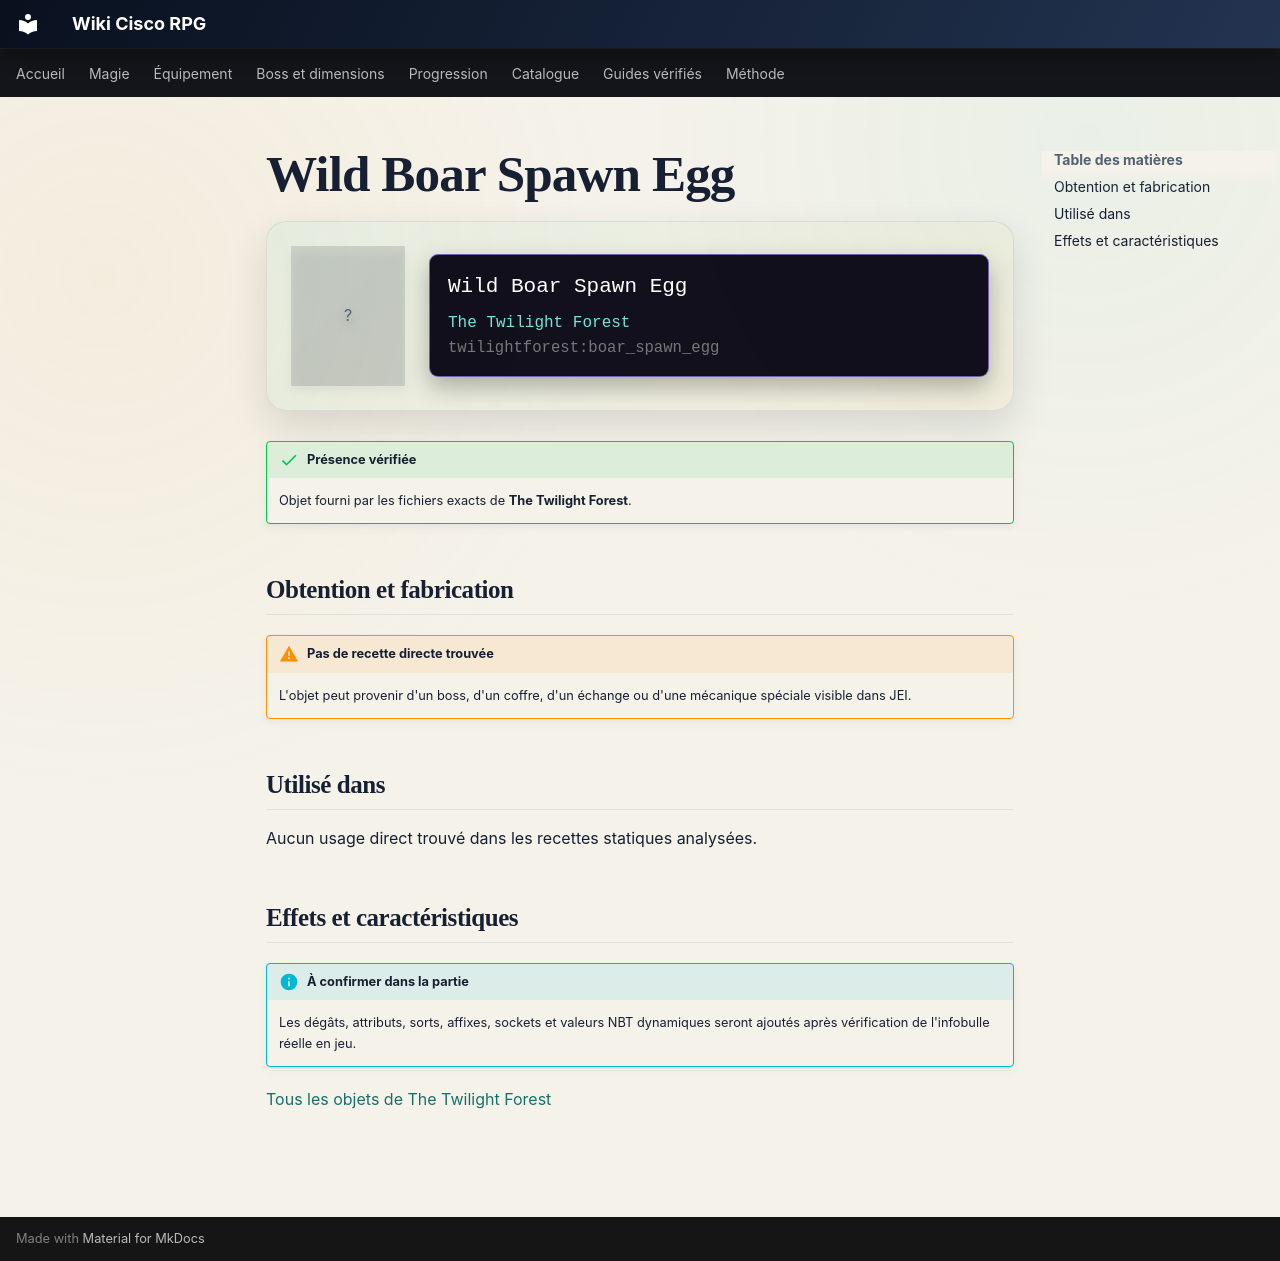

repository: Kloups-Dev/wiki-cisco-rpg · page: catalogue/objets/twilightforest/boar_spawn_egg/index.html · generator: mkdocs

# Wild Boar Spawn Egg

<div class="mc-item-showcase">
<div class="mc-item-icon mc-item-icon--missing">?</div>
<div class="mc-tooltip-card">
<div class="mc-tooltip-card__name">Wild Boar Spawn Egg</div>
<div class="mc-tooltip-card__mod">The Twilight Forest</div>
<div class="mc-tooltip-card__id">twilightforest:boar_spawn_egg</div>
</div>
</div>

!!! success "Présence vérifiée"
    Objet fourni par les fichiers exacts de **The Twilight Forest**.

## Obtention et fabrication

!!! warning "Pas de recette directe trouvée"
    L'objet peut provenir d'un boss, d'un coffre, d'un échange ou d'une mécanique spéciale visible dans JEI.

## Utilisé dans

Aucun usage direct trouvé dans les recettes statiques analysées.

## Effets et caractéristiques

!!! info "À confirmer dans la partie"
    Les dégâts, attributs, sorts, affixes, sockets et valeurs NBT dynamiques seront ajoutés après vérification de l'infobulle réelle en jeu.

[Tous les objets de The Twilight Forest](../../../contenu/twilight-forest.md)
